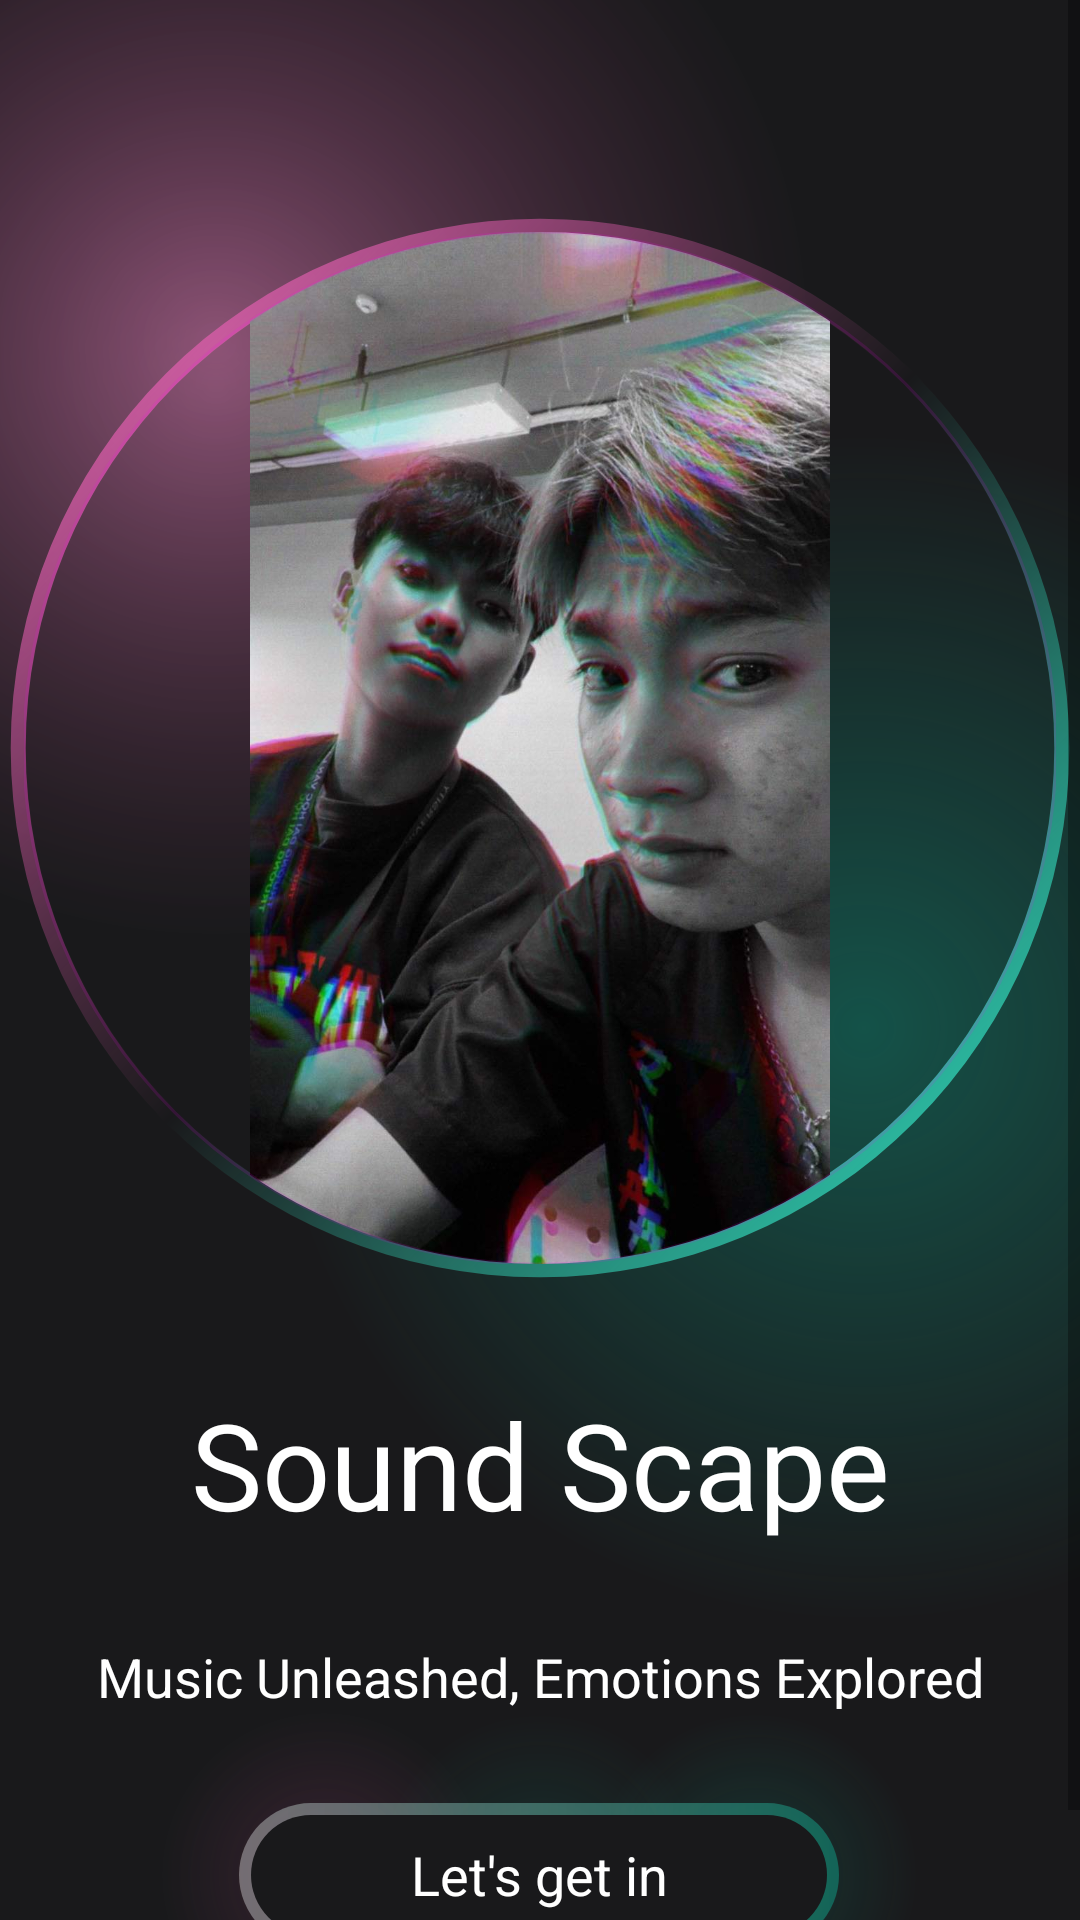

This screen was rendered from an Android layout file. Write that file and the resources it references.
<!-- AndroidManifest.xml: application theme Theme.DemoProjectMusic -->
<!-- res/layout/activity_intro.xml -->
<?xml version="1.0" encoding="utf-8"?>
<androidx.constraintlayout.widget.ConstraintLayout xmlns:android="http://schemas.android.com/apk/res/android"
    xmlns:app="http://schemas.android.com/apk/res-auto"
    xmlns:tools="http://schemas.android.com/tools"
    android:layout_width="match_parent"
    android:layout_height="match_parent"
    android:background="@drawable/gradient_color_background"
    tools:context=".View.IntroActivity">

    <ScrollView
        android:layout_width="match_parent"
        android:layout_height="match_parent"
        app:layout_constraintBottom_toBottomOf="parent"
        app:layout_constraintEnd_toEndOf="parent"
        app:layout_constraintStart_toStartOf="parent"
        app:layout_constraintTop_toTopOf="parent">

        <LinearLayout
            android:layout_width="match_parent"
            android:layout_height="wrap_content"
            android:orientation="vertical" >

            <androidx.constraintlayout.widget.ConstraintLayout
                android:layout_width="match_parent"
                android:layout_height="wrap_content"
                android:background="@drawable/gradient_color_background">

                <ImageView
                    android:id="@+id/imageView"
                    android:layout_width="360dp"
                    android:layout_height="360dp"
                    app:layout_constraintBottom_toBottomOf="parent"
                    app:layout_constraintEnd_toEndOf="parent"
                    app:layout_constraintHorizontal_bias="0.49"
                    app:layout_constraintStart_toStartOf="parent"
                    app:layout_constraintTop_toTopOf="parent"
                    app:layout_constraintVertical_bias="0.329"
                    app:srcCompat="@drawable/circle_gradient" />

                <com.google.android.material.imageview.ShapeableImageView
                    android:id="@+id/shapeableImageView"
                    android:layout_width="0dp"
                    android:layout_height="0dp"
                    android:layout_margin="8dp"
                    app:layout_constraintBottom_toBottomOf="@+id/imageView"
                    app:layout_constraintEnd_toEndOf="@+id/imageView"
                    app:layout_constraintStart_toStartOf="@+id/imageView"
                    app:layout_constraintTop_toTopOf="@+id/imageView"
                    app:shapeAppearanceOverlay="@style/roundedImageRounded"
                    app:strokeWidth="1dp"
                    android:src="@drawable/picturemusic" />

                <TextView
                    android:id="@+id/textView"
                    android:layout_width="wrap_content"
                    android:layout_height="wrap_content"
                    android:layout_marginTop="32dp"
                    android:text="Sound Scape"
                    android:textAlignment="center"
                    android:textColor="@color/white"
                    android:textSize="40sp"
                    app:layout_constraintEnd_toEndOf="parent"
                    app:layout_constraintStart_toStartOf="parent"
                    app:layout_constraintTop_toBottomOf="@+id/imageView" />

                <TextView
                    android:id="@+id/textView2"
                    android:layout_width="wrap_content"
                    android:layout_height="wrap_content"
                    android:layout_marginTop="32dp"
                    android:text="Music Unleashed, Emotions Explored"
                    android:textAlignment="center"
                    android:textColor="@color/white"
                    android:textSize="18sp"
                    app:layout_constraintBottom_toBottomOf="parent"
                    app:layout_constraintEnd_toEndOf="parent"
                    app:layout_constraintStart_toStartOf="parent"
                    app:layout_constraintTop_toBottomOf="@+id/textView" />

            </androidx.constraintlayout.widget.ConstraintLayout>

            <androidx.constraintlayout.widget.ConstraintLayout
                android:layout_width="match_parent"
                android:layout_height="match_parent"
                android:background="@drawable/background_gradient_2">

                <androidx.appcompat.widget.AppCompatButton
                    android:id="@+id/btnGetIt"
                    style="@android:style/Widget.Button"
                    android:layout_width="200dp"
                    android:layout_height="wrap_content"
                    android:layout_marginHorizontal="30dp"
                    android:layout_marginVertical="30dp"
                    android:background="@drawable/intro_btn_background"
                    android:gravity="center"
                    android:text="Let's get in"
                    android:textColor="@color/white"
                    android:textSize="18sp"
                    app:layout_constraintBottom_toBottomOf="parent"
                    app:layout_constraintEnd_toEndOf="parent"
                    app:layout_constraintHorizontal_bias="0.497"
                    app:layout_constraintStart_toStartOf="parent"
                    app:layout_constraintTop_toTopOf="parent"
                    app:layout_constraintVertical_bias="1.0" />
            </androidx.constraintlayout.widget.ConstraintLayout>
        </LinearLayout>
    </ScrollView>

</androidx.constraintlayout.widget.ConstraintLayout>
<!-- resources referenced by this layout -->
<resources>
  <color name="white">#FFFFFFFF</color>
  <!-- drawable background_gradient_2 (drawable) -->
  <?xml version="1.0" encoding="utf-8"?>
  <layer-list xmlns:android="http://schemas.android.com/apk/res/android">
      <item>
          <shape>
              <gradient android:startColor="#507c3660"
                  android:endColor="#19191b"
                  android:centerColor="#19191b"
                  android:centerX="0.3"
                  android:centerY="0.5"
                  android:gradientRadius="100%p"
                  android:type="radial"/>
          </shape>
      </item>
  
      <item>
          <shape>
              <gradient android:startColor="#300f8a75"
                  android:endColor="@android:color/transparent"
                  android:centerColor="@android:color/transparent"
                  android:centerX="0.5"
                  android:centerY="0.5"
                  android:gradientRadius="100%p"
                  android:type="radial"/>
          </shape>
      </item>
  
      <item>
          <shape>
              <gradient android:startColor="#400f8a75"
                  android:endColor="@android:color/transparent"
                  android:centerColor="@android:color/transparent"
                  android:centerX="0.7"
                  android:centerY="0.5"
                  android:gradientRadius="100%p"
                  android:type="radial"/>
          </shape>
      </item>
  </layer-list>
  <!-- drawable circle_gradient (drawable) -->
  <?xml version="1.0" encoding="utf-8"?>
  <shape xmlns:android="http://schemas.android.com/apk/res/android"
  
      android:shape="ring"
      android:thickness="5dp"
      android:innerRadiusRatio="2.1"
      android:useLevel="false">
  
      <gradient android:startColor="#e45eb0"
          android:endColor="#34e3c4"
          android:centerColor="@android:color/transparent"
          android:angle="315"/>
  
  
  
  </shape>
  <!-- drawable gradient_color_background (drawable) -->
  <?xml version="1.0" encoding="utf-8"?>
  <layer-list xmlns:android="http://schemas.android.com/apk/res/android">
  
      <item>
          <shape>
              <gradient android:startColor="#997c3660"
                  android:centerColor="#19191b"
                  android:endColor="#19191b"
                  android:type="radial"
                  android:gradientRadius="110%p"
                  android:centerX="0.2"
                  android:centerY="0.2"/>
          </shape>
      </item>
  
      <item>
          <shape>
              <gradient android:startColor="#800f8a75"
                  android:centerColor="@android:color/transparent"
                  android:endColor="@android:color/transparent"
                  android:gradientRadius="110%p"
                  android:centerY="0.6"
                  android:centerX="0.8"
                  android:type="radial"/>
          </shape>
      </item>
  
  </layer-list>
  <!-- drawable intro_btn_background (drawable) -->
  <?xml version="1.0" encoding="utf-8"?>
  <layer-list xmlns:android="http://schemas.android.com/apk/res/android">
      <item>
          <shape android:shape="rectangle">
              <corners android:radius="50dp"/>
              <gradient android:startColor="#59FFFFFF"
                  android:endColor="#9C0F8A75"
                  android:type="linear"
                  android:angle="360"/>
              <size android:height="24dp" android:width="24dp"/>
  
          </shape>
      </item>
  
      <item android:bottom="4dp" android:top="4dp" android:left="4dp" android:right="4dp">
          <shape android:shape="rectangle">
              <corners android:radius="50dp"/>
              <solid android:color="#19191b"/>
          </shape>
  
      </item>
  
  
  </layer-list>
  <!-- drawable picturemusic: jpg bitmap (drawable, 106456 bytes) -->
  <style name="roundedImageRounded">
          <item name="cornerFamily">rounded</item>
          <item name="cornerSize">50%</item>
      </style>
  <style name="Theme.DemoProjectMusic" parent="Base.Theme.DemoProjectMusic" />
  <style name="Base.Theme.DemoProjectMusic" parent="Theme.AppCompat.DayNight.NoActionBar">
          
          
      </style>
</resources>
